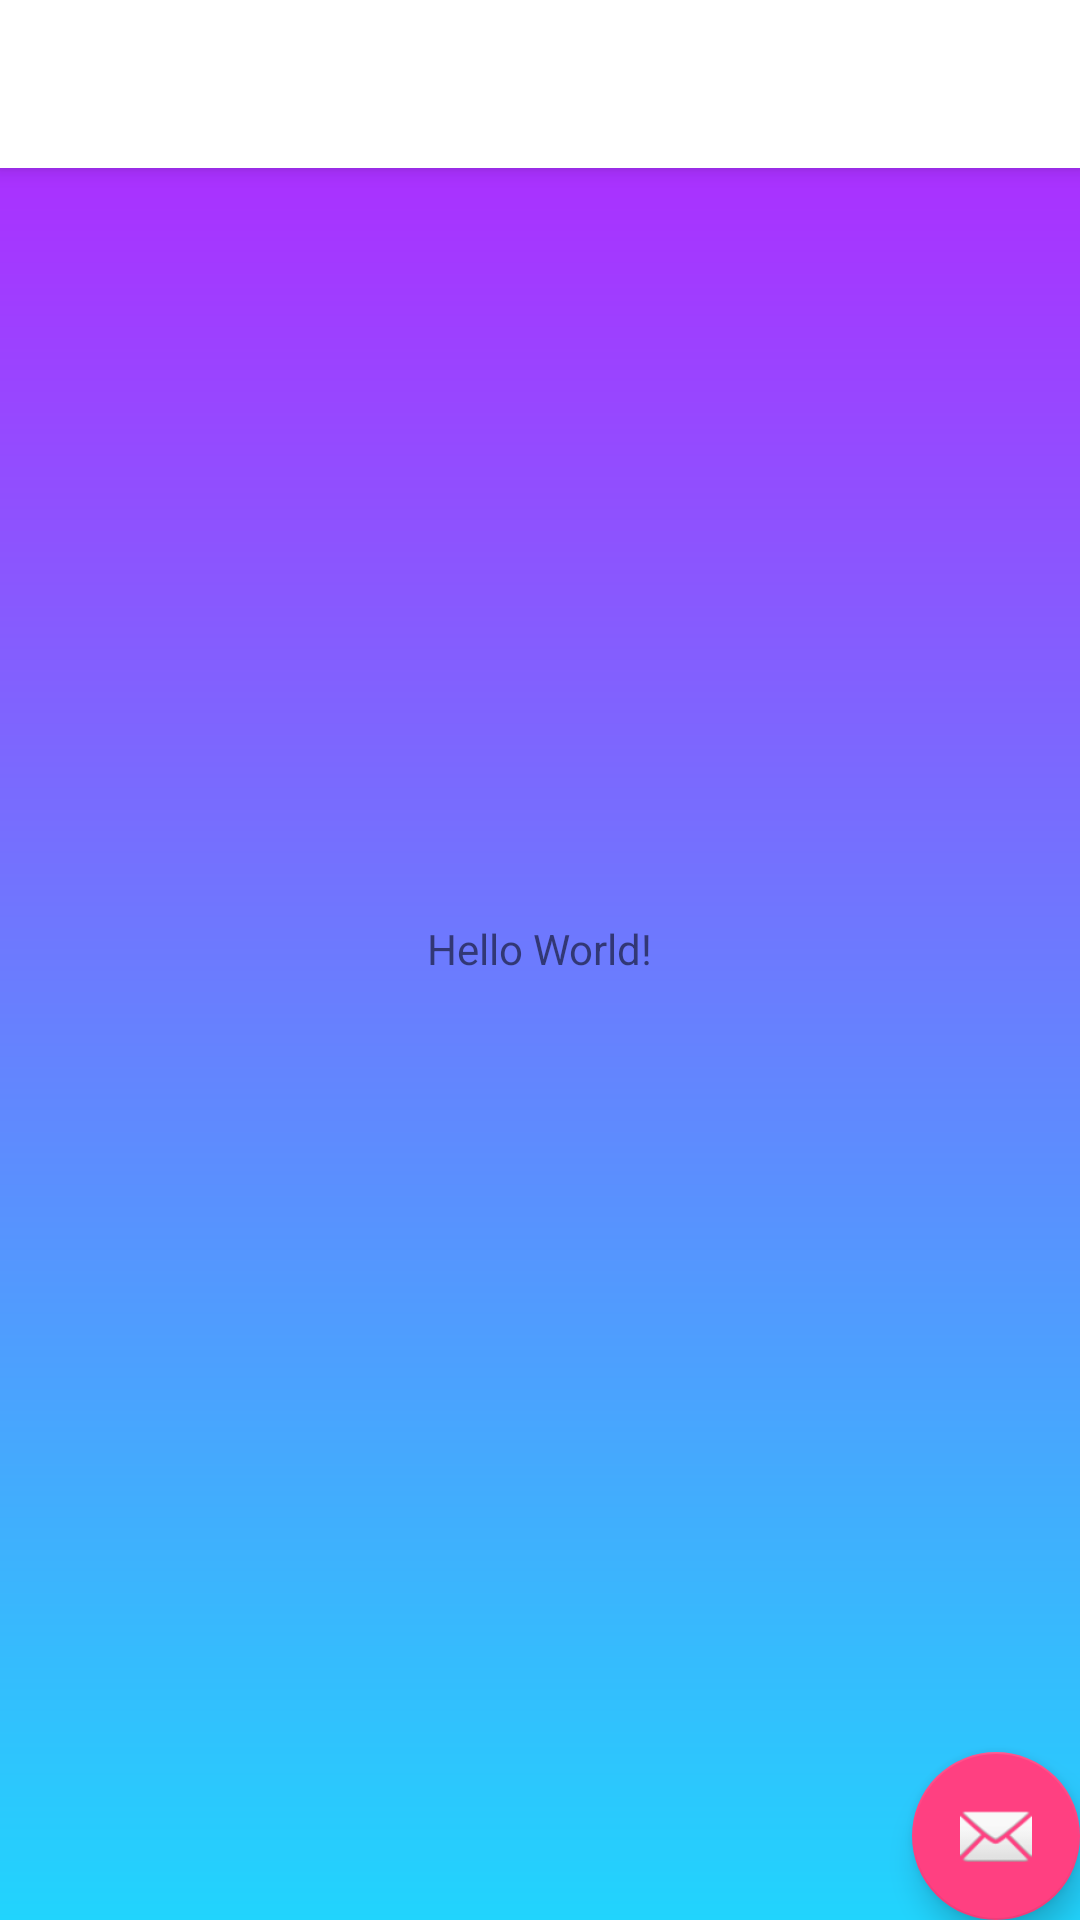

Android layout source for this screen:
<!-- AndroidManifest.xml: activity theme AppTheme.NoActionBar -->
<!-- res/layout/activity_main.xml -->
<?xml version="1.0" encoding="utf-8"?>
<android.support.design.widget.CoordinatorLayout xmlns:android="http://schemas.android.com/apk/res/android"
    xmlns:app="http://schemas.android.com/apk/res-auto"
    xmlns:tools="http://schemas.android.com/tools"
    android:layout_width="match_parent"
    android:layout_height="match_parent"
    android:background="@drawable/background"
    tools:context="org.doctro.MainActivity">

    <android.support.design.widget.AppBarLayout
        android:layout_width="match_parent"
        android:layout_height="wrap_content"
        android:theme="@style/AppTheme.AppBarOverlay">

        <android.support.v7.widget.Toolbar
            android:id="@+id/toolbar"
            android:layout_width="match_parent"
            android:layout_height="?attr/actionBarSize"
            android:background="@color/toolbarTransparent"
            app:popupTheme="@style/AppTheme.PopupOverlay" />

    </android.support.design.widget.AppBarLayout>

    <include layout="@layout/content_main" />

    <android.support.design.widget.FloatingActionButton
        android:id="@+id/fab"
        android:layout_width="wrap_content"
        android:layout_height="wrap_content"
        android:layout_gravity="bottom|end"
        android:layout_margin="@dimen/fab_margin"
        app:srcCompat="@android:drawable/ic_dialog_email" />

</android.support.design.widget.CoordinatorLayout>
<!-- res/layout/content_main.xml (included above) -->
<?xml version="1.0" encoding="utf-8"?>
<android.support.constraint.ConstraintLayout
    xmlns:android="http://schemas.android.com/apk/res/android"
    xmlns:tools="http://schemas.android.com/tools"
    xmlns:app="http://schemas.android.com/apk/res-auto"
    android:layout_width="match_parent"
    android:layout_height="match_parent"
    app:layout_behavior="@string/appbar_scrolling_view_behavior"
    tools:showIn="@layout/activity_main"
    android:layout_marginTop="-64dp"
    tools:context="org.doctro.MainActivity">

    <TextView
        android:layout_width="wrap_content"
        android:layout_height="wrap_content"
        android:text="Hello World!"
        app:layout_constraintBottom_toBottomOf="parent"
        app:layout_constraintLeft_toLeftOf="parent"
        app:layout_constraintRight_toRightOf="parent"
        app:layout_constraintTop_toTopOf="parent" />

</android.support.constraint.ConstraintLayout>
<!-- resources referenced by this layout -->
<resources>
  <color name="toolbarTransparent">#00FFFFFF</color>
  <!-- drawable background (drawable) -->
  <?xml version="1.0" encoding="utf-8"?>
  <shape xmlns:android="http://schemas.android.com/apk/res/android"
      android:shape="rectangle" >
  
      <gradient
          android:angle="90"
          android:endColor="#B721FF"
          android:startColor="#21D4FD"
          android:type="linear" />
  
  </shape>
  <style name="AppTheme.AppBarOverlay" parent="ThemeOverlay.AppCompat.Dark.ActionBar" />
  <style name="AppTheme.PopupOverlay" parent="ThemeOverlay.AppCompat.Light" />
  <style name="AppTheme.NoActionBar">
          <item name="windowActionBar">false</item>
          <item name="windowNoTitle">true</item>
      </style>
</resources>
